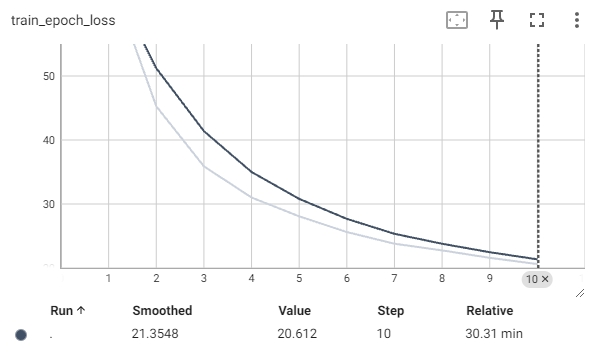

The data file committed next to this chart (first rows):
Wall time, Step, Value
1734807872, 1, 66.08
1734808073, 2, 45.27
1734808275, 3, 35.88
1734808477, 4, 31.02
1734808680, 5, 28.07
1734808882, 6, 25.62
1734809084, 7, 23.79
1734809286, 8, 22.75
1734809489, 9, 21.59
1734809690, 10, 20.61
